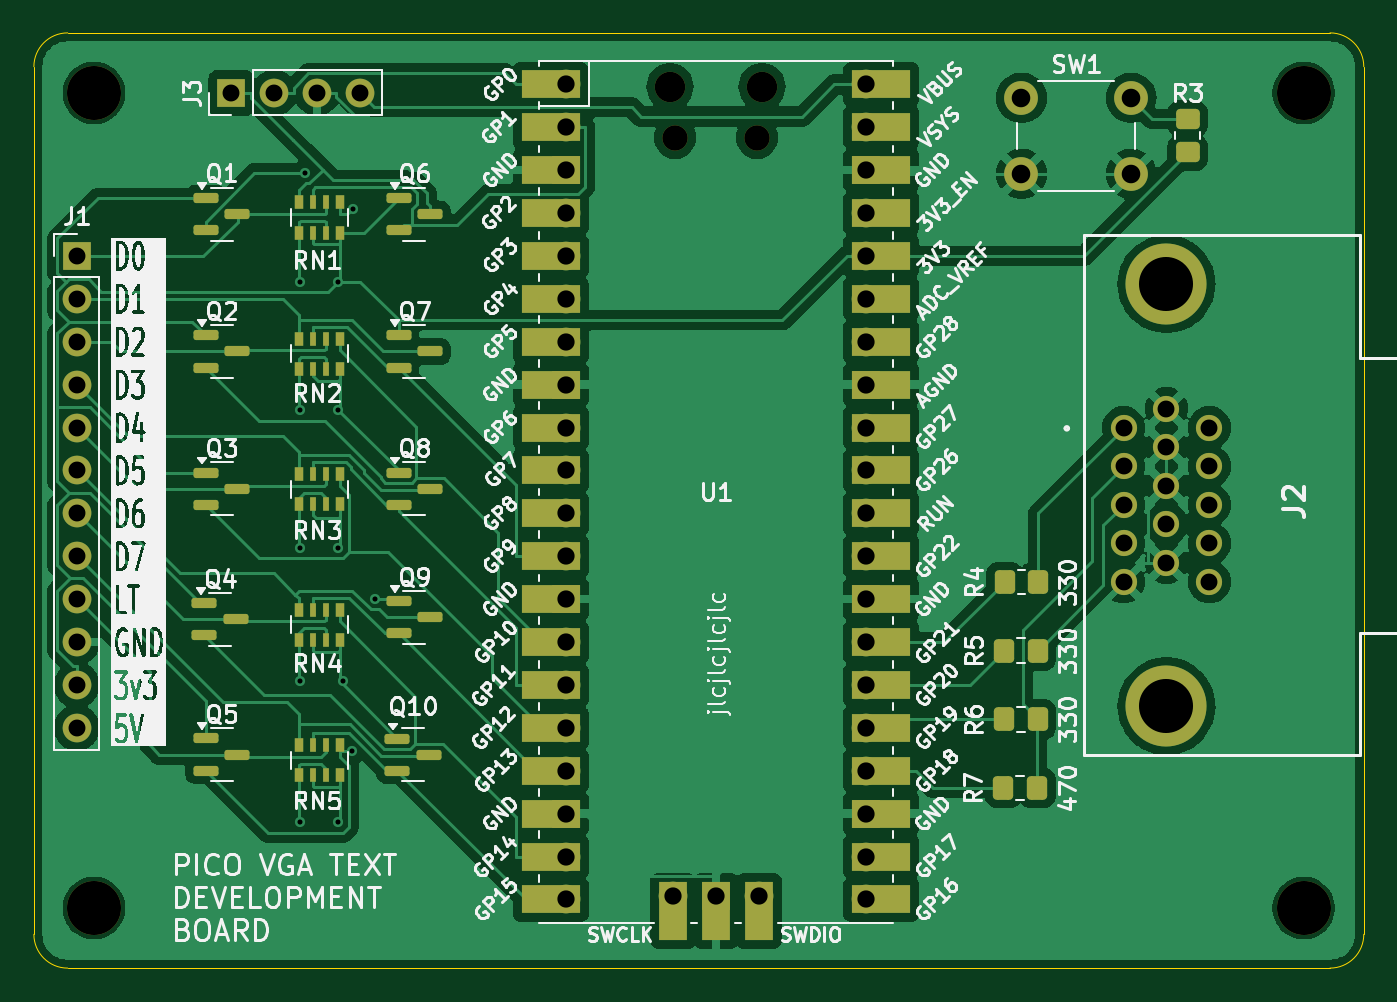
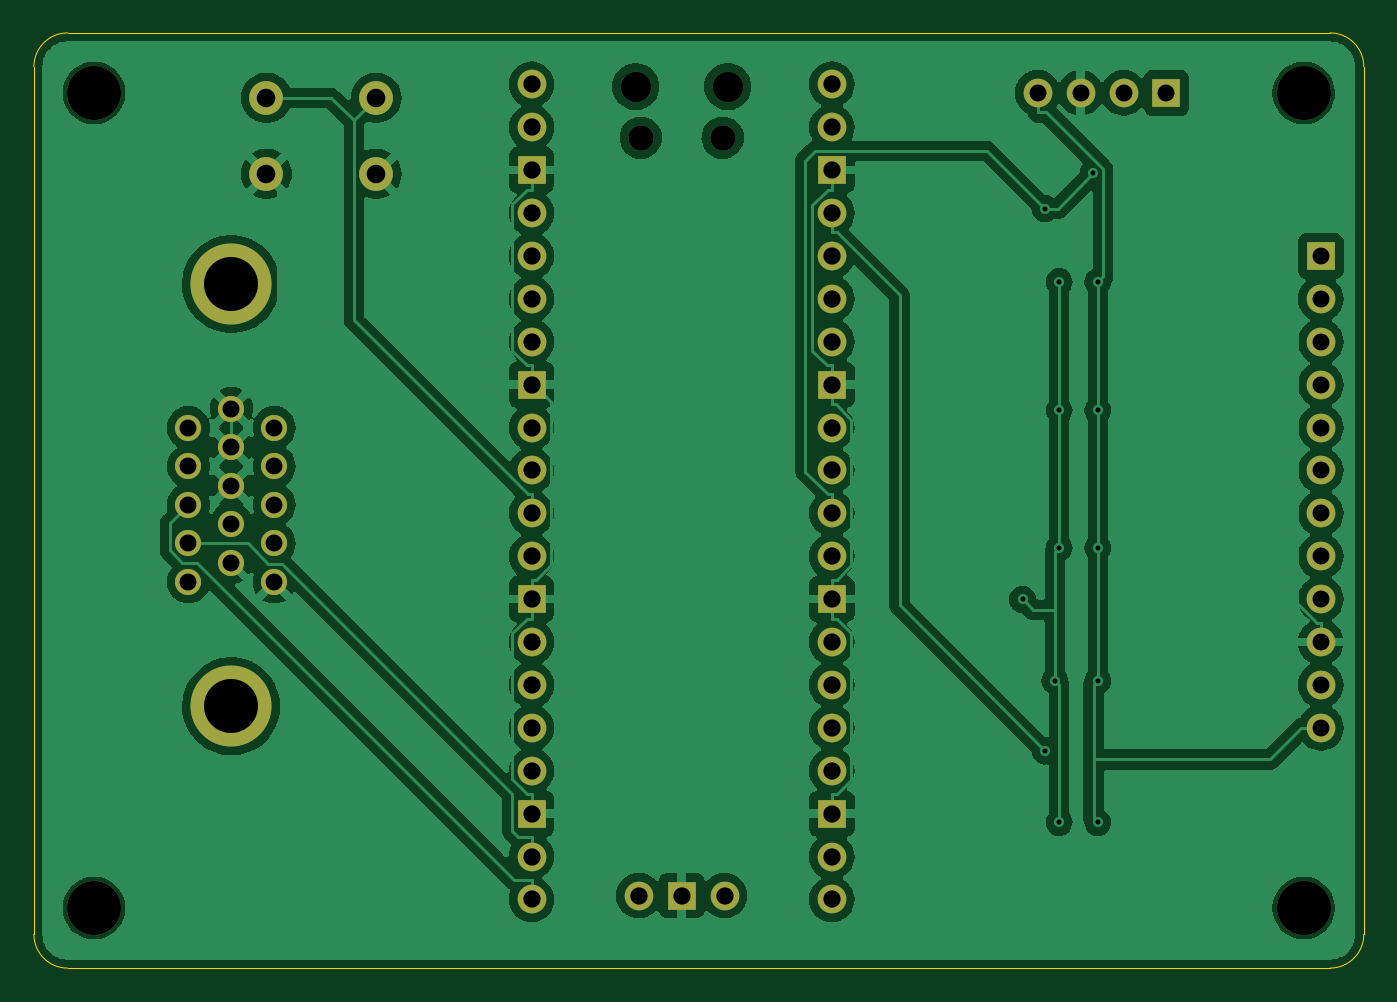
Circuit board: 11 layer files. Board 78.7 x 55.4 mm.
- bottom_copper: pico-vga-devboard-B_Cu.gbr (141304 bytes)
- bottom_mask: pico-vga-devboard-B_Mask.gbr (3269 bytes)
- paste: pico-vga-devboard-B_Paste.gbr (475 bytes)
- bottom_silk: pico-vga-devboard-B_Silkscreen.gbr (476 bytes)
- outline: pico-vga-devboard-Edge_Cuts.gbr (1038 bytes)
- top_copper: pico-vga-devboard-F_Cu.gbr (143387 bytes)
- top_mask: pico-vga-devboard-F_Mask.gbr (8349 bytes)
- paste: pico-vga-devboard-F_Paste.gbr (4002 bytes)
- top_silk: pico-vga-devboard-F_Silkscreen.gbr (215202 bytes)
- drill: pico-vga-devboard-NPTH.drl (599 bytes)
- drill: pico-vga-devboard-PTH.drl (1761 bytes)

=== bottom_copper: pico-vga-devboard-B_Cu.gbr (141304 bytes, source omitted) ===
=== bottom_mask: pico-vga-devboard-B_Mask.gbr ===
%TF.GenerationSoftware,KiCad,Pcbnew,8.0.2*%
%TF.CreationDate,2025-03-07T16:53:29+01:00*%
%TF.ProjectId,pico-vga-devboard,7069636f-2d76-4676-912d-646576626f61,rev?*%
%TF.SameCoordinates,Original*%
%TF.FileFunction,Soldermask,Bot*%
%TF.FilePolarity,Negative*%
%FSLAX46Y46*%
G04 Gerber Fmt 4.6, Leading zero omitted, Abs format (unit mm)*
G04 Created by KiCad (PCBNEW 8.0.2) date 2025-03-07 16:53:29*
%MOMM*%
%LPD*%
G01*
G04 APERTURE LIST*
%ADD10C,3.200000*%
%ADD11C,1.550000*%
%ADD12C,4.800000*%
%ADD13O,1.800000X1.800000*%
%ADD14O,1.500000X1.500000*%
%ADD15O,1.700000X1.700000*%
%ADD16R,1.700000X1.700000*%
%ADD17C,2.000000*%
G04 APERTURE END LIST*
D10*
%TO.C,H3*%
X119888000Y-99568000D03*
%TD*%
D11*
%TO.C,J2*%
X109220000Y-71132000D03*
X109220000Y-73412000D03*
X109220000Y-75692000D03*
X109220000Y-77972000D03*
X109220000Y-80252000D03*
X111760000Y-69992000D03*
X111760000Y-72272000D03*
X111760000Y-74552000D03*
X111760000Y-76832000D03*
X111760000Y-79112000D03*
X114300000Y-71132000D03*
X114300000Y-73412000D03*
X114300000Y-75692000D03*
X114300000Y-77972000D03*
X114300000Y-80252000D03*
D12*
X111760000Y-87622000D03*
X111760000Y-62622000D03*
%TD*%
D10*
%TO.C,H2*%
X119888000Y-51308000D03*
%TD*%
D13*
%TO.C,U1*%
X82365000Y-50930000D03*
D14*
X82665000Y-53960000D03*
X87515000Y-53960000D03*
D13*
X87815000Y-50930000D03*
D15*
X76200000Y-50800000D03*
X76200000Y-53340000D03*
D16*
X76200000Y-55880000D03*
D15*
X76200000Y-58420000D03*
X76200000Y-60960000D03*
X76200000Y-63500000D03*
X76200000Y-66040000D03*
D16*
X76200000Y-68580000D03*
D15*
X76200000Y-71120000D03*
X76200000Y-73660000D03*
X76200000Y-76200000D03*
X76200000Y-78740000D03*
D16*
X76200000Y-81280000D03*
D15*
X76200000Y-83820000D03*
X76200000Y-86360000D03*
X76200000Y-88900000D03*
X76200000Y-91440000D03*
D16*
X76200000Y-93980000D03*
D15*
X76200000Y-96520000D03*
X76200000Y-99060000D03*
X93980000Y-99060000D03*
X93980000Y-96520000D03*
D16*
X93980000Y-93980000D03*
D15*
X93980000Y-91440000D03*
X93980000Y-88900000D03*
X93980000Y-86360000D03*
X93980000Y-83820000D03*
D16*
X93980000Y-81280000D03*
D15*
X93980000Y-78740000D03*
X93980000Y-76200000D03*
X93980000Y-73660000D03*
X93980000Y-71120000D03*
D16*
X93980000Y-68580000D03*
D15*
X93980000Y-66040000D03*
X93980000Y-63500000D03*
X93980000Y-60960000D03*
X93980000Y-58420000D03*
D16*
X93980000Y-55880000D03*
D15*
X93980000Y-53340000D03*
X93980000Y-50800000D03*
X82550000Y-98830000D03*
D16*
X85090000Y-98830000D03*
D15*
X87630000Y-98830000D03*
%TD*%
D10*
%TO.C,H4*%
X48260000Y-99568000D03*
%TD*%
D16*
%TO.C,J3*%
X56388000Y-51308000D03*
D15*
X58928000Y-51308000D03*
X61468000Y-51308000D03*
X64008000Y-51308000D03*
%TD*%
D17*
%TO.C,SW1*%
X103176000Y-51598000D03*
X109676000Y-51598000D03*
X103176000Y-56098000D03*
X109676000Y-56098000D03*
%TD*%
D16*
%TO.C,J1*%
X47244000Y-60960000D03*
D15*
X47244000Y-63500000D03*
X47244000Y-66040000D03*
X47244000Y-68580000D03*
X47244000Y-71120000D03*
X47244000Y-73660000D03*
X47244000Y-76200000D03*
X47244000Y-78740000D03*
X47244000Y-81280000D03*
X47244000Y-83820000D03*
X47244000Y-86360000D03*
X47244000Y-88900000D03*
%TD*%
D10*
%TO.C,H1*%
X48260000Y-51308000D03*
%TD*%
M02*

=== paste: pico-vga-devboard-B_Paste.gbr ===
%TF.GenerationSoftware,KiCad,Pcbnew,8.0.2*%
%TF.CreationDate,2025-03-07T16:53:29+01:00*%
%TF.ProjectId,pico-vga-devboard,7069636f-2d76-4676-912d-646576626f61,rev?*%
%TF.SameCoordinates,Original*%
%TF.FileFunction,Paste,Bot*%
%TF.FilePolarity,Positive*%
%FSLAX46Y46*%
G04 Gerber Fmt 4.6, Leading zero omitted, Abs format (unit mm)*
G04 Created by KiCad (PCBNEW 8.0.2) date 2025-03-07 16:53:29*
%MOMM*%
%LPD*%
G01*
G04 APERTURE LIST*
G04 APERTURE END LIST*
M02*

=== bottom_silk: pico-vga-devboard-B_Silkscreen.gbr ===
%TF.GenerationSoftware,KiCad,Pcbnew,8.0.2*%
%TF.CreationDate,2025-03-07T16:53:29+01:00*%
%TF.ProjectId,pico-vga-devboard,7069636f-2d76-4676-912d-646576626f61,rev?*%
%TF.SameCoordinates,Original*%
%TF.FileFunction,Legend,Bot*%
%TF.FilePolarity,Positive*%
%FSLAX46Y46*%
G04 Gerber Fmt 4.6, Leading zero omitted, Abs format (unit mm)*
G04 Created by KiCad (PCBNEW 8.0.2) date 2025-03-07 16:53:29*
%MOMM*%
%LPD*%
G01*
G04 APERTURE LIST*
G04 APERTURE END LIST*
M02*

=== outline: pico-vga-devboard-Edge_Cuts.gbr ===
%TF.GenerationSoftware,KiCad,Pcbnew,8.0.2*%
%TF.CreationDate,2025-03-07T16:53:29+01:00*%
%TF.ProjectId,pico-vga-devboard,7069636f-2d76-4676-912d-646576626f61,rev?*%
%TF.SameCoordinates,Original*%
%TF.FileFunction,Profile,NP*%
%FSLAX46Y46*%
G04 Gerber Fmt 4.6, Leading zero omitted, Abs format (unit mm)*
G04 Created by KiCad (PCBNEW 8.0.2) date 2025-03-07 16:53:29*
%MOMM*%
%LPD*%
G01*
G04 APERTURE LIST*
%TA.AperFunction,Profile*%
%ADD10C,0.050000*%
%TD*%
G04 APERTURE END LIST*
D10*
X123444000Y-49752000D02*
X123444000Y-101124000D01*
X46704000Y-47752000D02*
X121444000Y-47752000D01*
X121444000Y-103124000D02*
X46704000Y-103124000D01*
X44704000Y-101124000D02*
X44704000Y-49752000D01*
X121444000Y-47752000D02*
G75*
G02*
X123444000Y-49752000I0J-2000000D01*
G01*
X123444000Y-101124000D02*
G75*
G02*
X121444000Y-103124000I-2000000J0D01*
G01*
X44704000Y-49752000D02*
G75*
G02*
X46704000Y-47752000I2000000J0D01*
G01*
X46704000Y-103124000D02*
G75*
G02*
X44704000Y-101124000I0J2000000D01*
G01*
M02*

=== top_copper: pico-vga-devboard-F_Cu.gbr (143387 bytes, source omitted) ===
=== top_mask: pico-vga-devboard-F_Mask.gbr (8349 bytes, source omitted) ===
=== paste: pico-vga-devboard-F_Paste.gbr ===
%TF.GenerationSoftware,KiCad,Pcbnew,8.0.2*%
%TF.CreationDate,2025-03-07T16:53:29+01:00*%
%TF.ProjectId,pico-vga-devboard,7069636f-2d76-4676-912d-646576626f61,rev?*%
%TF.SameCoordinates,Original*%
%TF.FileFunction,Paste,Top*%
%TF.FilePolarity,Positive*%
%FSLAX46Y46*%
G04 Gerber Fmt 4.6, Leading zero omitted, Abs format (unit mm)*
G04 Created by KiCad (PCBNEW 8.0.2) date 2025-03-07 16:53:29*
%MOMM*%
%LPD*%
G01*
G04 APERTURE LIST*
G04 Aperture macros list*
%AMRoundRect*
0 Rectangle with rounded corners*
0 $1 Rounding radius*
0 $2 $3 $4 $5 $6 $7 $8 $9 X,Y pos of 4 corners*
0 Add a 4 corners polygon primitive as box body*
4,1,4,$2,$3,$4,$5,$6,$7,$8,$9,$2,$3,0*
0 Add four circle primitives for the rounded corners*
1,1,$1+$1,$2,$3*
1,1,$1+$1,$4,$5*
1,1,$1+$1,$6,$7*
1,1,$1+$1,$8,$9*
0 Add four rect primitives between the rounded corners*
20,1,$1+$1,$2,$3,$4,$5,0*
20,1,$1+$1,$4,$5,$6,$7,0*
20,1,$1+$1,$6,$7,$8,$9,0*
20,1,$1+$1,$8,$9,$2,$3,0*%
G04 Aperture macros list end*
%ADD10R,0.500000X0.800000*%
%ADD11R,0.400000X0.800000*%
%ADD12RoundRect,0.150000X-0.587500X-0.150000X0.587500X-0.150000X0.587500X0.150000X-0.587500X0.150000X0*%
%ADD13RoundRect,0.250000X-0.350000X-0.450000X0.350000X-0.450000X0.350000X0.450000X-0.350000X0.450000X0*%
%ADD14RoundRect,0.250000X0.450000X-0.350000X0.450000X0.350000X-0.450000X0.350000X-0.450000X-0.350000X0*%
G04 APERTURE END LIST*
D10*
%TO.C,RN3*%
X62802500Y-73874000D03*
D11*
X62002500Y-73874000D03*
X61202500Y-73874000D03*
D10*
X60402500Y-73874000D03*
X60402500Y-75674000D03*
D11*
X61202500Y-75674000D03*
X62002500Y-75674000D03*
D10*
X62802500Y-75674000D03*
%TD*%
D12*
%TO.C,Q2*%
X54882500Y-65664000D03*
X54882500Y-67564000D03*
X56757500Y-66614000D03*
%TD*%
D13*
%TO.C,R6*%
X102140000Y-88392000D03*
X104140000Y-88392000D03*
%TD*%
D12*
%TO.C,Q1*%
X54882500Y-57536000D03*
X54882500Y-59436000D03*
X56757500Y-58486000D03*
%TD*%
%TO.C,Q10*%
X66215500Y-89540000D03*
X66215500Y-91440000D03*
X68090500Y-90490000D03*
%TD*%
%TO.C,Q3*%
X54882500Y-73792000D03*
X54882500Y-75692000D03*
X56757500Y-74742000D03*
%TD*%
D10*
%TO.C,RN4*%
X62802500Y-81894000D03*
D11*
X62002500Y-81894000D03*
X61202500Y-81894000D03*
D10*
X60402500Y-81894000D03*
X60402500Y-83694000D03*
D11*
X61202500Y-83694000D03*
X62002500Y-83694000D03*
D10*
X62802500Y-83694000D03*
%TD*%
%TO.C,RN1*%
X62802500Y-57774000D03*
D11*
X62002500Y-57774000D03*
X61202500Y-57774000D03*
D10*
X60402500Y-57774000D03*
X60402500Y-59574000D03*
D11*
X61202500Y-59574000D03*
X62002500Y-59574000D03*
D10*
X62802500Y-59574000D03*
%TD*%
%TO.C,RN2*%
X62802500Y-65854000D03*
D11*
X62002500Y-65854000D03*
X61202500Y-65854000D03*
D10*
X60402500Y-65854000D03*
X60402500Y-67654000D03*
D11*
X61202500Y-67654000D03*
X62002500Y-67654000D03*
D10*
X62802500Y-67654000D03*
%TD*%
D12*
%TO.C,Q7*%
X66294000Y-65664000D03*
X66294000Y-67564000D03*
X68169000Y-66614000D03*
%TD*%
D13*
%TO.C,R4*%
X102172000Y-80264000D03*
X104172000Y-80264000D03*
%TD*%
D12*
%TO.C,Q6*%
X66294000Y-57536000D03*
X66294000Y-59436000D03*
X68169000Y-58486000D03*
%TD*%
%TO.C,Q8*%
X66294000Y-73792000D03*
X66294000Y-75692000D03*
X68169000Y-74742000D03*
%TD*%
D10*
%TO.C,RN5*%
X62802500Y-89914000D03*
D11*
X62002500Y-89914000D03*
X61202500Y-89914000D03*
D10*
X60402500Y-89914000D03*
X60402500Y-91714000D03*
D11*
X61202500Y-91714000D03*
X62002500Y-91714000D03*
D10*
X62802500Y-91714000D03*
%TD*%
D14*
%TO.C,R3*%
X113014000Y-54832000D03*
X113014000Y-52832000D03*
%TD*%
D12*
%TO.C,Q9*%
X66294000Y-81412000D03*
X66294000Y-83312000D03*
X68169000Y-82362000D03*
%TD*%
%TO.C,Q4*%
X54804000Y-81526000D03*
X54804000Y-83426000D03*
X56679000Y-82476000D03*
%TD*%
%TO.C,Q5*%
X54882500Y-89527000D03*
X54882500Y-91427000D03*
X56757500Y-90477000D03*
%TD*%
D13*
%TO.C,R7*%
X102108000Y-92456000D03*
X104108000Y-92456000D03*
%TD*%
%TO.C,R5*%
X102140000Y-84328000D03*
X104140000Y-84328000D03*
%TD*%
M02*

=== top_silk: pico-vga-devboard-F_Silkscreen.gbr (215202 bytes, source omitted) ===
=== drill: pico-vga-devboard-NPTH.drl ===
M48
; DRILL file {KiCad 8.0.2} date 2025-03-07T16:53:27+0100
; FORMAT={-:-/ absolute / inch / decimal}
; #@! TF.CreationDate,2025-03-07T16:53:27+01:00
; #@! TF.GenerationSoftware,Kicad,Pcbnew,8.0.2
; #@! TF.FileFunction,NonPlated,1,2,NPTH
FMAT,2
INCH
; #@! TA.AperFunction,NonPlated,NPTH,ComponentDrill
T1C0.0591
; #@! TA.AperFunction,NonPlated,NPTH,ComponentDrill
T2C0.0709
; #@! TA.AperFunction,NonPlated,NPTH,ComponentDrill
T3C0.1260
%
G90
G05
T1
X3.2545Y-2.1244
X3.4455Y-2.1244
T2
X3.2427Y-2.0051
X3.4573Y-2.0051
T3
X1.9Y-2.02
X1.9Y-3.92
X4.72Y-2.02
X4.72Y-3.92
M30

=== drill: pico-vga-devboard-PTH.drl ===
M48
; DRILL file {KiCad 8.0.2} date 2025-03-07T16:53:27+0100
; FORMAT={-:-/ absolute / inch / decimal}
; #@! TF.CreationDate,2025-03-07T16:53:27+01:00
; #@! TF.GenerationSoftware,Kicad,Pcbnew,8.0.2
; #@! TF.FileFunction,Plated,1,2,PTH
FMAT,2
INCH
; #@! TA.AperFunction,Plated,PTH,ViaDrill
T1C0.0118
; #@! TA.AperFunction,Plated,PTH,ComponentDrill
T2C0.0394
; #@! TA.AperFunction,Plated,PTH,ComponentDrill
T3C0.0402
; #@! TA.AperFunction,Plated,PTH,ComponentDrill
T4C0.0433
; #@! TA.AperFunction,Plated,PTH,ComponentDrill
T5C0.1260
%
G90
G05
T1
X2.38Y-2.46
X2.38Y-2.76
X2.38Y-3.08
X2.38Y-3.39
X2.38Y-3.72
X2.391Y-2.2074
X2.47Y-2.46
X2.47Y-2.76
X2.47Y-3.08
X2.47Y-3.72
X2.48Y-3.39
X2.5025Y-3.5537
X2.503Y-2.2896
X2.555Y-3.2003
T2
X1.86Y-2.4
X1.86Y-2.5
X1.86Y-2.6
X1.86Y-2.7
X1.86Y-2.8
X1.86Y-2.9
X1.86Y-3.0
X1.86Y-3.1
X1.86Y-3.2
X1.86Y-3.3
X1.86Y-3.4
X1.86Y-3.5
X2.22Y-2.02
X2.32Y-2.02
X2.42Y-2.02
X2.52Y-2.02
X4.3Y-2.8005
X4.3Y-2.8902
X4.3Y-2.98
X4.3Y-3.0698
X4.3Y-3.1595
X4.4Y-2.7556
X4.4Y-2.8454
X4.4Y-2.9351
X4.4Y-3.0249
X4.4Y-3.1146
X4.5Y-2.8005
X4.5Y-2.8902
X4.5Y-2.98
X4.5Y-3.0698
X4.5Y-3.1595
T3
X3.0Y-2.0
X3.0Y-2.1
X3.0Y-2.2
X3.0Y-2.3
X3.0Y-2.4
X3.0Y-2.5
X3.0Y-2.6
X3.0Y-2.7
X3.0Y-2.8
X3.0Y-2.9
X3.0Y-3.0
X3.0Y-3.1
X3.0Y-3.2
X3.0Y-3.3
X3.0Y-3.4
X3.0Y-3.5
X3.0Y-3.6
X3.0Y-3.7
X3.0Y-3.8
X3.0Y-3.9
X3.25Y-3.8909
X3.35Y-3.8909
X3.45Y-3.8909
X3.7Y-2.0
X3.7Y-2.1
X3.7Y-2.2
X3.7Y-2.3
X3.7Y-2.4
X3.7Y-2.5
X3.7Y-2.6
X3.7Y-2.7
X3.7Y-2.8
X3.7Y-2.9
X3.7Y-3.0
X3.7Y-3.1
X3.7Y-3.2
X3.7Y-3.3
X3.7Y-3.4
X3.7Y-3.5
X3.7Y-3.6
X3.7Y-3.7
X3.7Y-3.8
X3.7Y-3.9
T4
X4.062Y-2.0314
X4.062Y-2.2086
X4.318Y-2.0314
X4.318Y-2.2086
T5
X4.4Y-2.4654
X4.4Y-3.4497
M30

